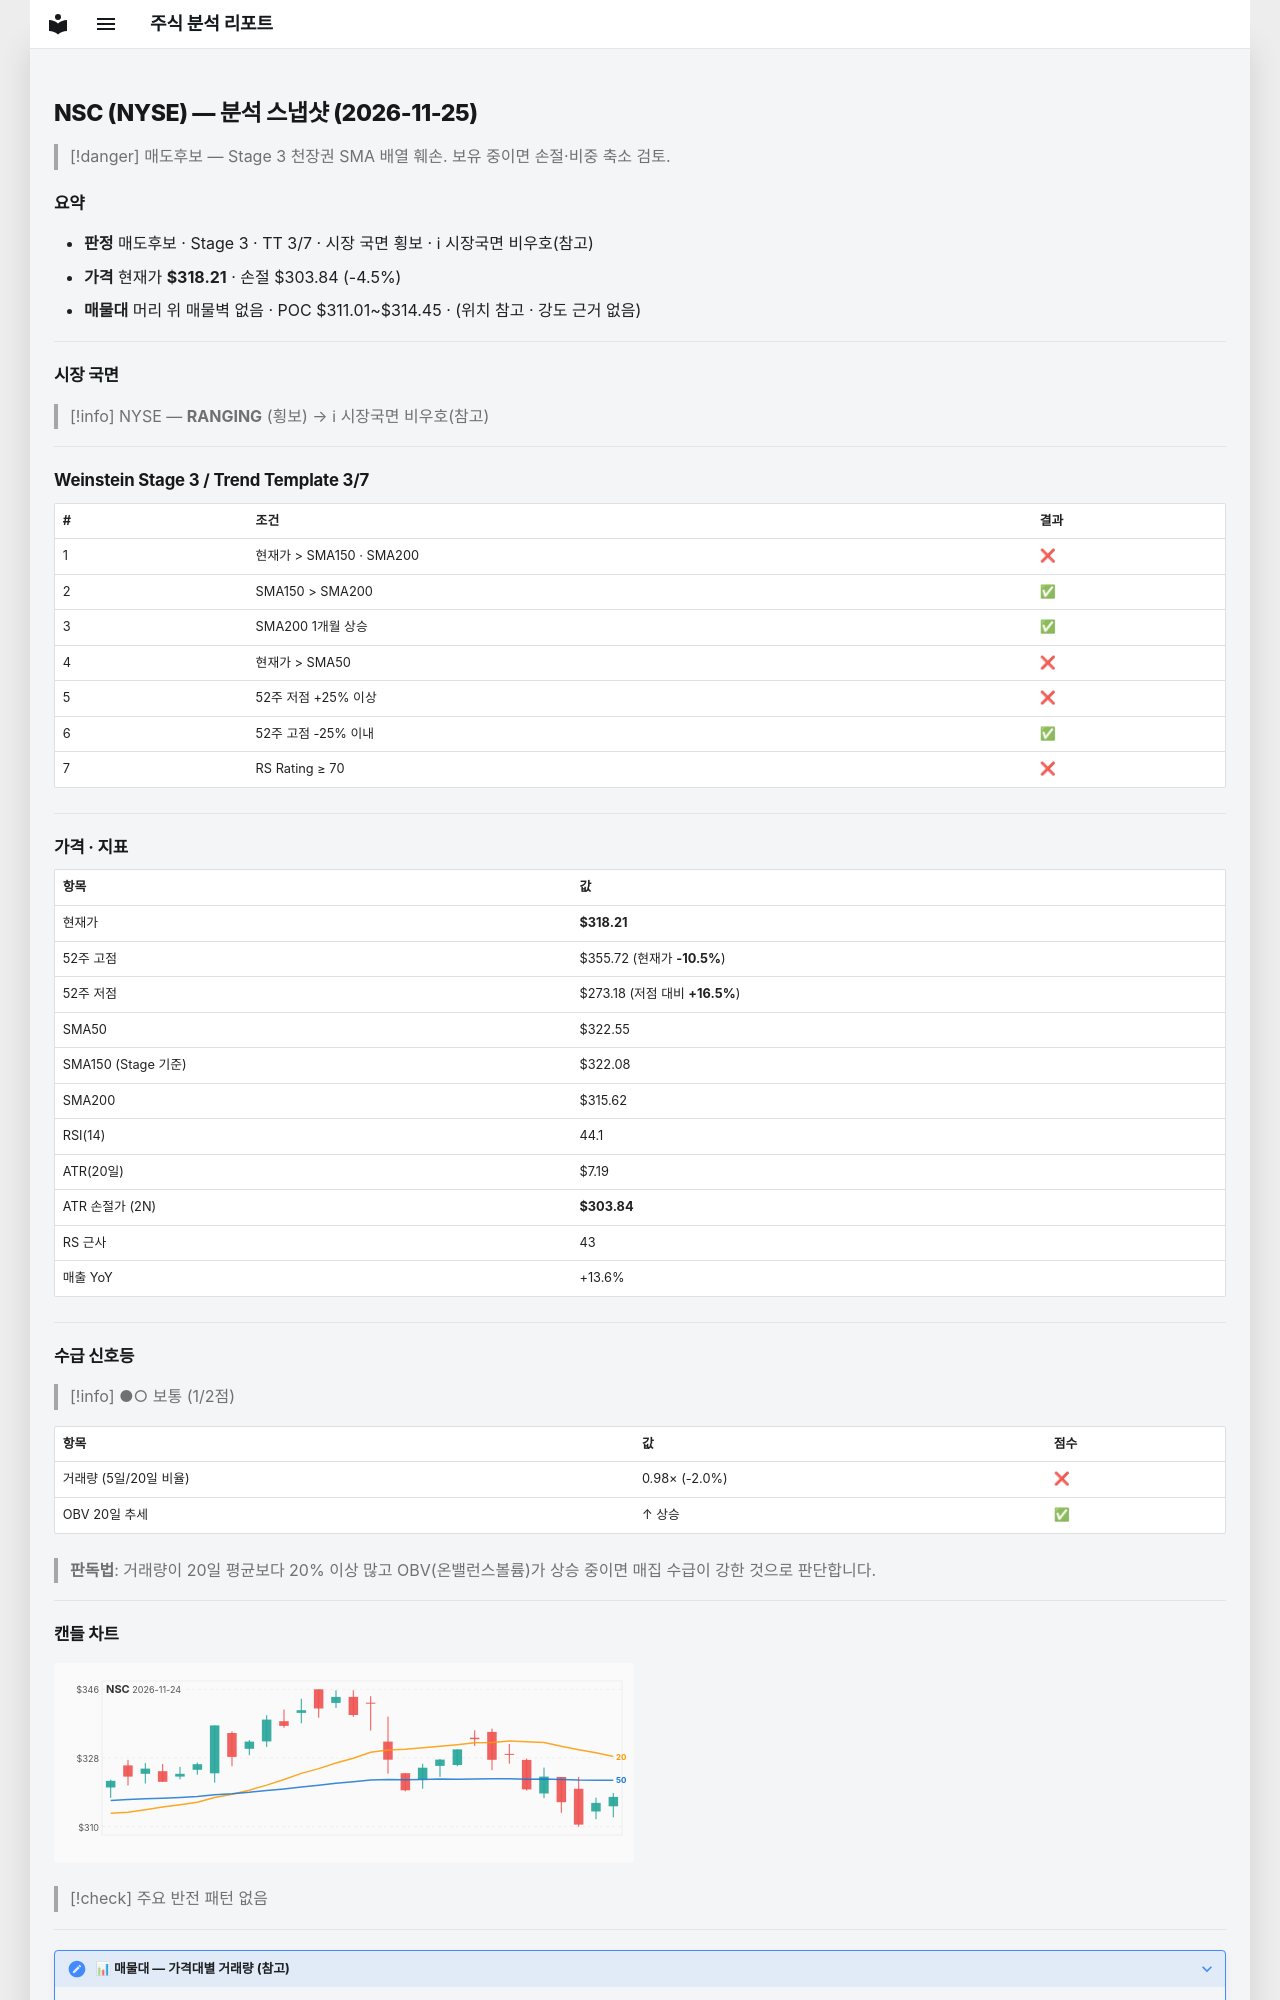

repository: soloandco/stock-reports · page: snapshots/NSC-2026-11-25/index.html · generator: mkdocs

---
type: analysis-snapshot
title: NSC 분석 스냅샷
ticker: NSC
market: NYSE
created: 2026-11-25
updated: 2026-11-25
bar-date: 2026-11-24
verdict: 매도후보
real-rr: 2.53
sma50-gap-pct: -1.3
weekly-position: 저항대아래
weekly-overhead-price: 354.53
weekly-overhead-pct: 11.4
stage: 3
trend-template-score: 3
tt-max: 7
ma-set: sma-50-150-200
price: 318.2099914550781
stop-price: 303.83682238514956
market-regime: RANGING
supply-demand-score: 1/2
supply-demand-label: 보통
status: tracking
tags:
  - stock-agent
  - watchlist
  - NSC
  - analysis
related:
  - "[[analysis-template]]"
---

# NSC (NYSE) — 분석 스냅샷 (2026-11-25)

> [!danger] 매도후보 — Stage 3 천장권
> SMA 배열 훼손. 보유 중이면 손절·비중 축소 검토.

## 요약

- **판정** 매도후보 · Stage 3 · TT 3/7 · 시장 국면 횡보 · ℹ 시장국면 비우호(참고)
- **가격** 현재가 **$318.21** · 손절 $303.84 (-4.5%)
- **매물대** 머리 위 매물벽 없음 · POC $311.01~$314.45 · (위치 참고 · 강도 근거 없음)

---

## 시장 국면

> [!info] NYSE — **RANGING** (횡보) → ℹ 시장국면 비우호(참고)

---

## Weinstein Stage 3 / Trend Template 3/7

| # | 조건 | 결과 |
|---|------|------|
| 1 | 현재가 > SMA150 · SMA200 | ❌ |
| 2 | SMA150 > SMA200 | ✅ |
| 3 | SMA200 1개월 상승 | ✅ |
| 4 | 현재가 > SMA50 | ❌ |
| 5 | 52주 저점 +25% 이상 | ❌ |
| 6 | 52주 고점 -25% 이내 | ✅ |
| 7 | RS Rating ≥ 70 | ❌ |

---

## 가격 · 지표

| 항목 | 값 |
|------|---|
| 현재가 | **$318.21** |
| 52주 고점 | $355.72 (현재가 **-10.5%**) |
| 52주 저점 | $273.18 (저점 대비 **+16.5%**) |
| SMA50 | $322.55 |
| SMA150 (Stage 기준) | $322.08 |
| SMA200 | $315.62 |
| RSI(14) | 44.1 |
| ATR(20일) | $7.19 |
| ATR 손절가 (2N) | **$303.84** |
| RS 근사 | 43 |
| 매출 YoY | +13.6% |

---
## 수급 신호등

> [!info] ●○ 보통 (1/2점)

| 항목 | 값 | 점수 |
|------|------|------|
| 거래량 (5일/20일 비율) | 0.98× (-2.0%) | ❌ |
| OBV 20일 추세 | ↑ 상승 | ✅ |

> **판독법**: 거래량이 20일 평균보다 20% 이상 많고 OBV(온밸런스볼륨)가 상승 중이면 매집 수급이 강한 것으로 판단합니다.

---
